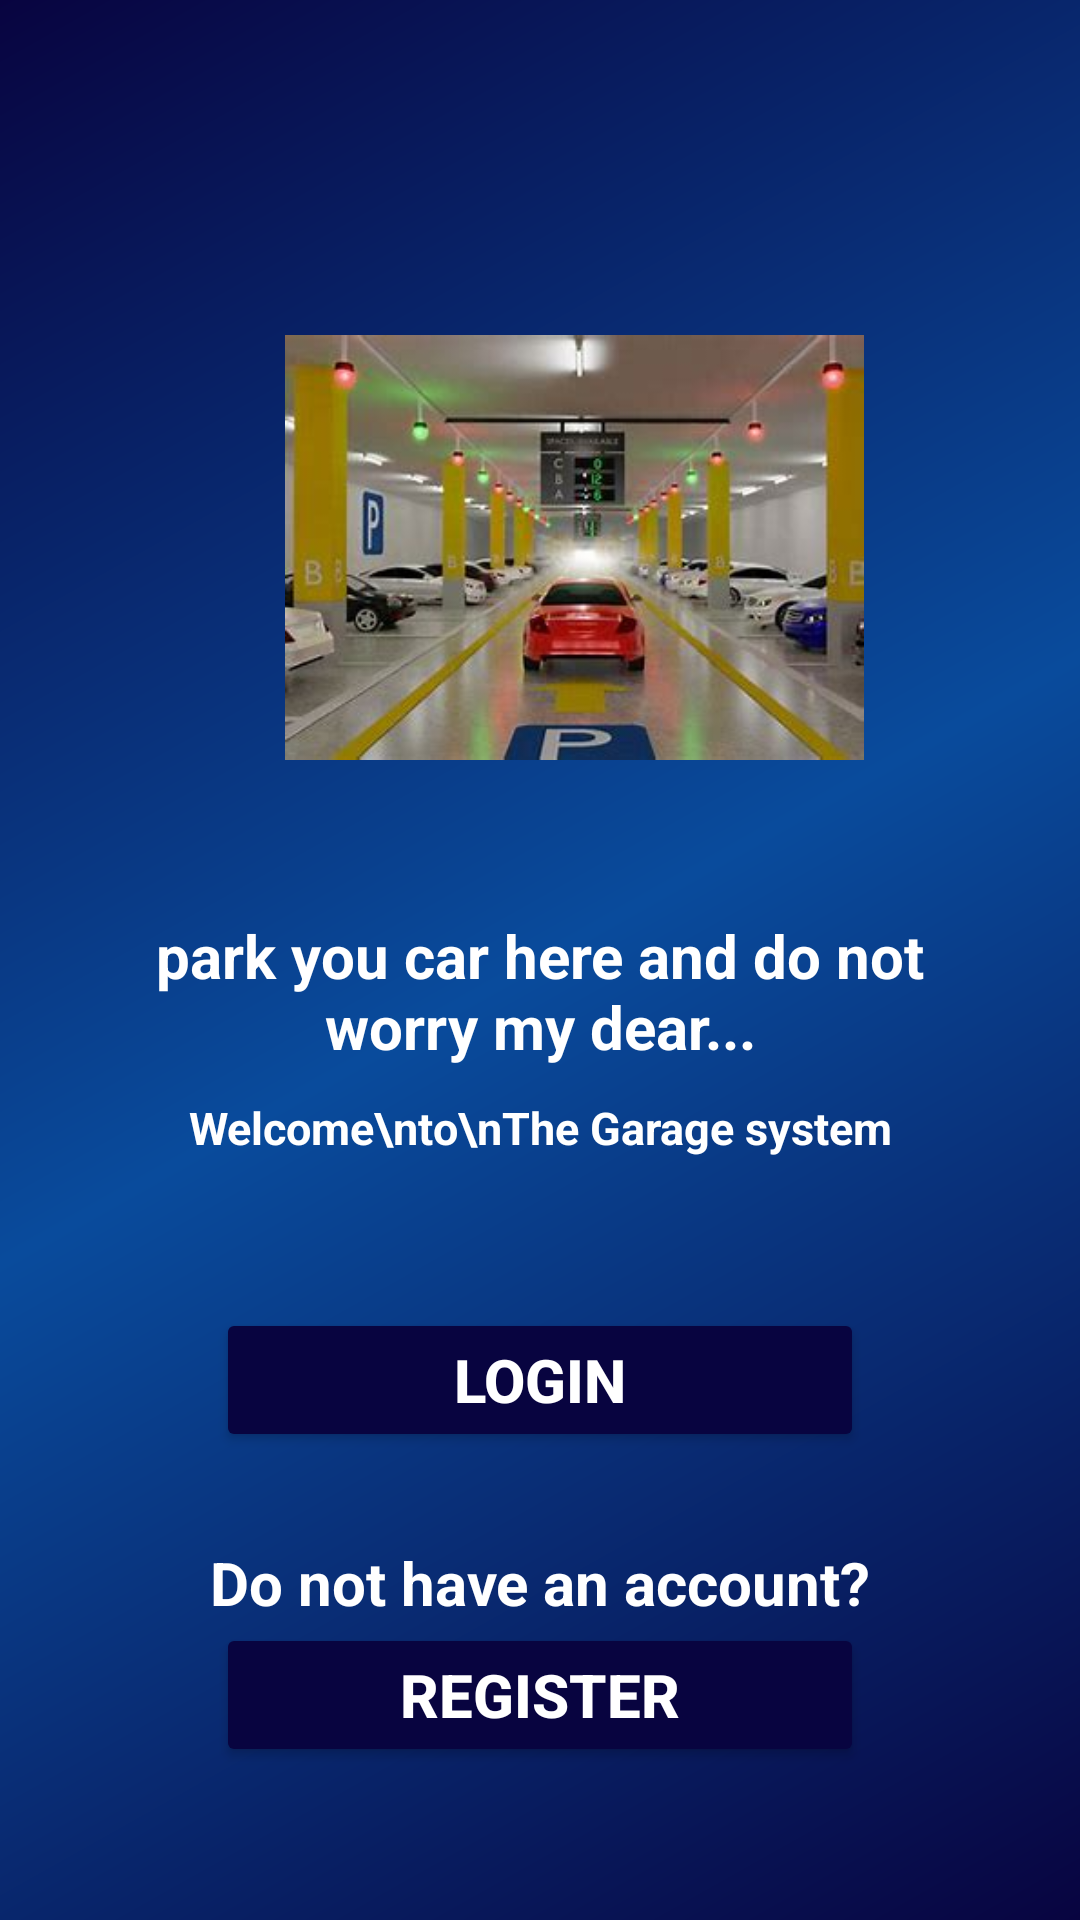

Android layout source for this screen:
<!-- AndroidManifest.xml: application theme Theme.Garage -->
<!-- res/layout/activity_welcome.xml -->
<?xml version="1.0" encoding="utf-8"?>
<ScrollView xmlns:android="http://schemas.android.com/apk/res/android"
    xmlns:app="http://schemas.android.com/apk/res-auto"
    xmlns:tools="http://schemas.android.com/tools"
    android:layout_width="match_parent"
    android:id="@+id/main"
    android:background="@drawable/background_color"
    android:layout_height="match_parent"
    tools:context=".WelcomeActivity">

    <RelativeLayout
        android:layout_width="match_parent"
        android:layout_height="wrap_content"
        android:layout_margin="15dp"

        android:padding="15dp">

        <ImageView
            android:id="@+id/imageView_logo"
            android:layout_width="260dp"
            android:layout_height="245dp"
            android:layout_alignParentStart="true"
            android:layout_alignParentEnd="true"
            android:layout_marginStart="65dp"
            android:layout_marginTop="30dp"
            android:layout_marginEnd="42dp"
            android:adjustViewBounds="true"
            android:maxWidth="180dp"
            app:srcCompat="@drawable/garage" />

        <TextView
            android:id="@+id/textView_app_name"
            android:layout_width="match_parent"
            android:layout_height="wrap_content"
            android:layout_below="@id/imageView_logo"
            android:text="park you car here and do not worry my dear..."
            android:textAlignment="center"
            android:textAppearance="@style/TextAppearance.AppCompat.Headline"
            android:textColor="@color/white"
            android:textSize="20dp"
            android:textStyle="bold"/>

        <TextView
            android:id="@+id/textView_main_head"
            android:layout_width="match_parent"
            android:layout_height="wrap_content"
            android:layout_below="@id/textView_app_name"
            android:layout_marginTop="10dp"
            android:text="Welcome\nto\nThe Garage system"
            android:textAlignment="center"
            android:textAppearance="@style/TextAppearance.AppCompat.Menu"
            android:textColor="@color/white"
            android:textSize="15dp"
            android:textStyle="bold"/>

        <Button
            android:id="@+id/button_login"
            android:layout_width="216dp"
            android:layout_height="wrap_content"
            android:layout_below="@id/textView_main_head"
            android:layout_centerHorizontal="true"
            android:layout_marginTop="50dp"
            android:backgroundTint="@color/my_blue"
            android:gravity="center"
            android:text="Login"
            android:textColor="@color/white"
            android:textSize="20dp"
            android:textStyle="bold" />

        <TextView
            android:id="@+id/textView_register"
            android:layout_width="match_parent"
            android:layout_height="wrap_content"
            android:layout_below="@id/button_login"
            android:layout_marginTop="30dp"
            android:text="Do not have an account?"
            android:textAlignment="center"
            android:textColor="@color/white"

            android:textSize="20dp"
            android:textStyle="bold"
            />

        <Button
            android:id="@+id/register_link"
            android:layout_width="216dp"
            android:layout_height="wrap_content"
            android:layout_below="@id/textView_register"
            android:layout_centerHorizontal="true"
            android:text="@string/register"
            android:textAlignment="center"
            android:textColor="@color/white"
            android:textSize="20dp"
            android:backgroundTint="@color/my_blue"
            android:textStyle="bold" />

    </RelativeLayout>

</ScrollView>
<!-- resources referenced by this layout -->
<resources>
  <color name="my_blue">#080440</color>
  <color name="white">#FFFFFFFF</color>
  <!-- drawable background_color (drawable) -->
  <?xml version="1.0" encoding="utf-8"?>
  <shape xmlns:android="http://schemas.android.com/apk/res/android"
          android:shape="rectangle">
          <gradient
              android:startColor="#080440"
              android:endColor="#080440"
              android:centerColor="#094B9C"
              android:angle="135" />
  
  </shape>
  <!-- drawable garage: jpeg bitmap (drawable, 15161 bytes) -->
  <string name="register">Register</string>
  <style name="Theme.Garage" parent="Base.Theme.Garage" />
  <style name="Base.Theme.Garage" parent="Theme.MaterialComponents.DayNight.DarkActionBar">
          
          
      </style>
</resources>
